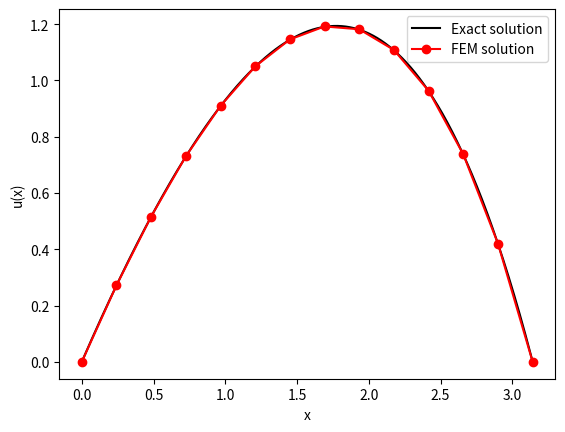
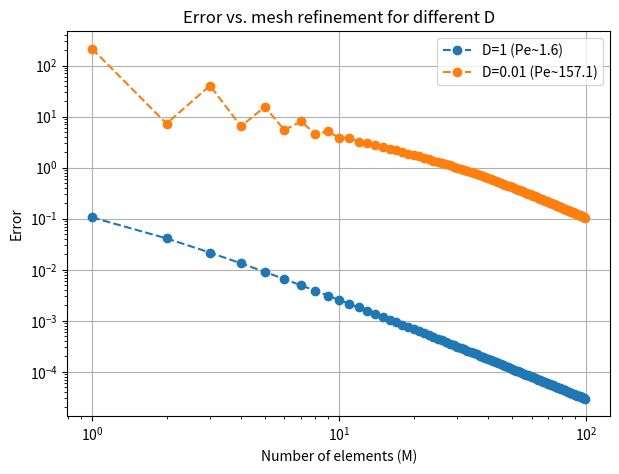

The matplotlib source for these figures, in order: (Note: this script raises an exception after producing the figures.)
import numpy as np
import matplotlib.pyplot as plt

def fem_conv_diff(D, m):
    """
    Solve the 1D convection-diffusion problem:
        -D u''(x) + beta u'(x) = 1,  for x in (0, pi),
    with Dirichlet boundary conditions u(0)=0, u(pi)=0,
    using a uniform mesh of m+1 elements and CG(1) finite elements.
    
    Parameters
    ----------
    D : float
        Diffusion coefficient (positive).
    beta : float
        Convection coefficient in front of u'(x).
    m : int
        Number of subintervals minus 1. The mesh has (m+1) subintervals.
    
    Returns
    -------
    x : numpy.ndarray
        Array of mesh node coordinates (size m+2).
    U : numpy.ndarray
        The finite element solution at each mesh node (size m+2).
    """
    
    a = 0.0
    b = np.pi
    
    # Mesh 
    h = (b - a) / (m + 1)
    
    # hat_x_val
    x = np.linspace(a, b, m+2) # m points in mesh, two on boundary
    
    # See math before
    K_diff = (D/h) * np.array([[ 1, -1],
                               [-1,  1]])
    
    K_conv = (1/4)*np.array([[-1,  1],
                       [-1,  1]])
    
    
    K_mat = K_diff + K_conv
    
    # RHS
    f_mat = (h/2)*np.ones(2)
    
    # Initialize RHS and RHS, +2 for the edges
    A = np.zeros((m+2, m+2))
    F = np.zeros(m+2)
    

    for e in range(m+1):
        i = e
        j = e + 1

        A[i, i] += K_mat[0, 0]
        A[i, j] += K_mat[0, 1]
        A[j, i] += K_mat[1, 0]
        A[j, j] += K_mat[1, 1]
        
        F[i] += f_mat[0]
        F[j] += f_mat[1]

    
    # Impose Dirichlet boundary conditions: u(0)=0, u(pi)=0:

    # Overwrite row 0
    
    A[0, :] = 0
    A[0, 0] = 1 # Force U(0) = 0 
    F[0] = 0    # By AU_0 = F_0 => U_0 = 0
    
    # Overwrite row m+1
    A[m+1, :] = 0
    A[m+1, m+1] = 1 # Force U(1) = 0 
    F[m+1] = 0      # By AU_{m+1} = F_{m+1} => U# By AU = F => U = 0 
    # Solve linear system
    U = np.linalg.solve(A, F)
    
    return x, U

def exact_solution(D, x):
    return (2*np.pi / (np.exp(np.pi/(2*D)) - 1)) * (1 - np.exp(x/(2*D))) + 2*x


def compute_error(D, M):
    x, u_fem = fem_conv_diff(D, M)

    u_ex = exact_solution(D, x)
    
    # Quick discrete approximation we just do the sum*(h).
    h = np.pi / M
    return np.sqrt( np.sum((u_fem - u_ex)**2) * h )

def run_experiments():
    Ds = [1, 0.01]
    Ms = np.arange(100)

    results = {}
    for D in Ds:
        errs = []
        for M in Ms:
            err = compute_error(D, M)
            errs.append(err)
        results[D] = (Ms, errs)

   
    plt.figure(figsize=(7,5))
    for D in Ds:
        Ms, errs = results[D]
        plt.plot(Ms, errs, 'o--', label=f"D={D} (Pe~{np.pi/(2*D):.1f})")
    plt.xlabel("Number of elements (M)")
    plt.ylabel("Error")
    plt.title("Error vs. mesh refinement for different D")
    plt.legend()
    plt.xscale('log')
    plt.yscale('log')
    plt.grid(True)
    plt.savefig("assignment4/images/Pe_approx.svg", format="svg")
    exit()


if __name__ == "__main__":
    D = 1
    M = 12
    x, U= fem_conv_diff(D, M)
    print(np.round(U,3))

    
    x_fine = np.linspace(0, np.pi, 3000)
    u_exact = exact_solution(D, x_fine)
    plt.figure()
    plt.plot(x_fine, u_exact, 'k-', label='Exact solution')
    plt.plot(x, U, 'ro-', label='FEM solution')
    plt.xlabel('x')
    plt.ylabel('u(x)')
    plt.legend()
    #plt.savefig("assignment4/images/mesh_12_D_1.svg", format="svg")
    plt.show()
    run_experiments()
